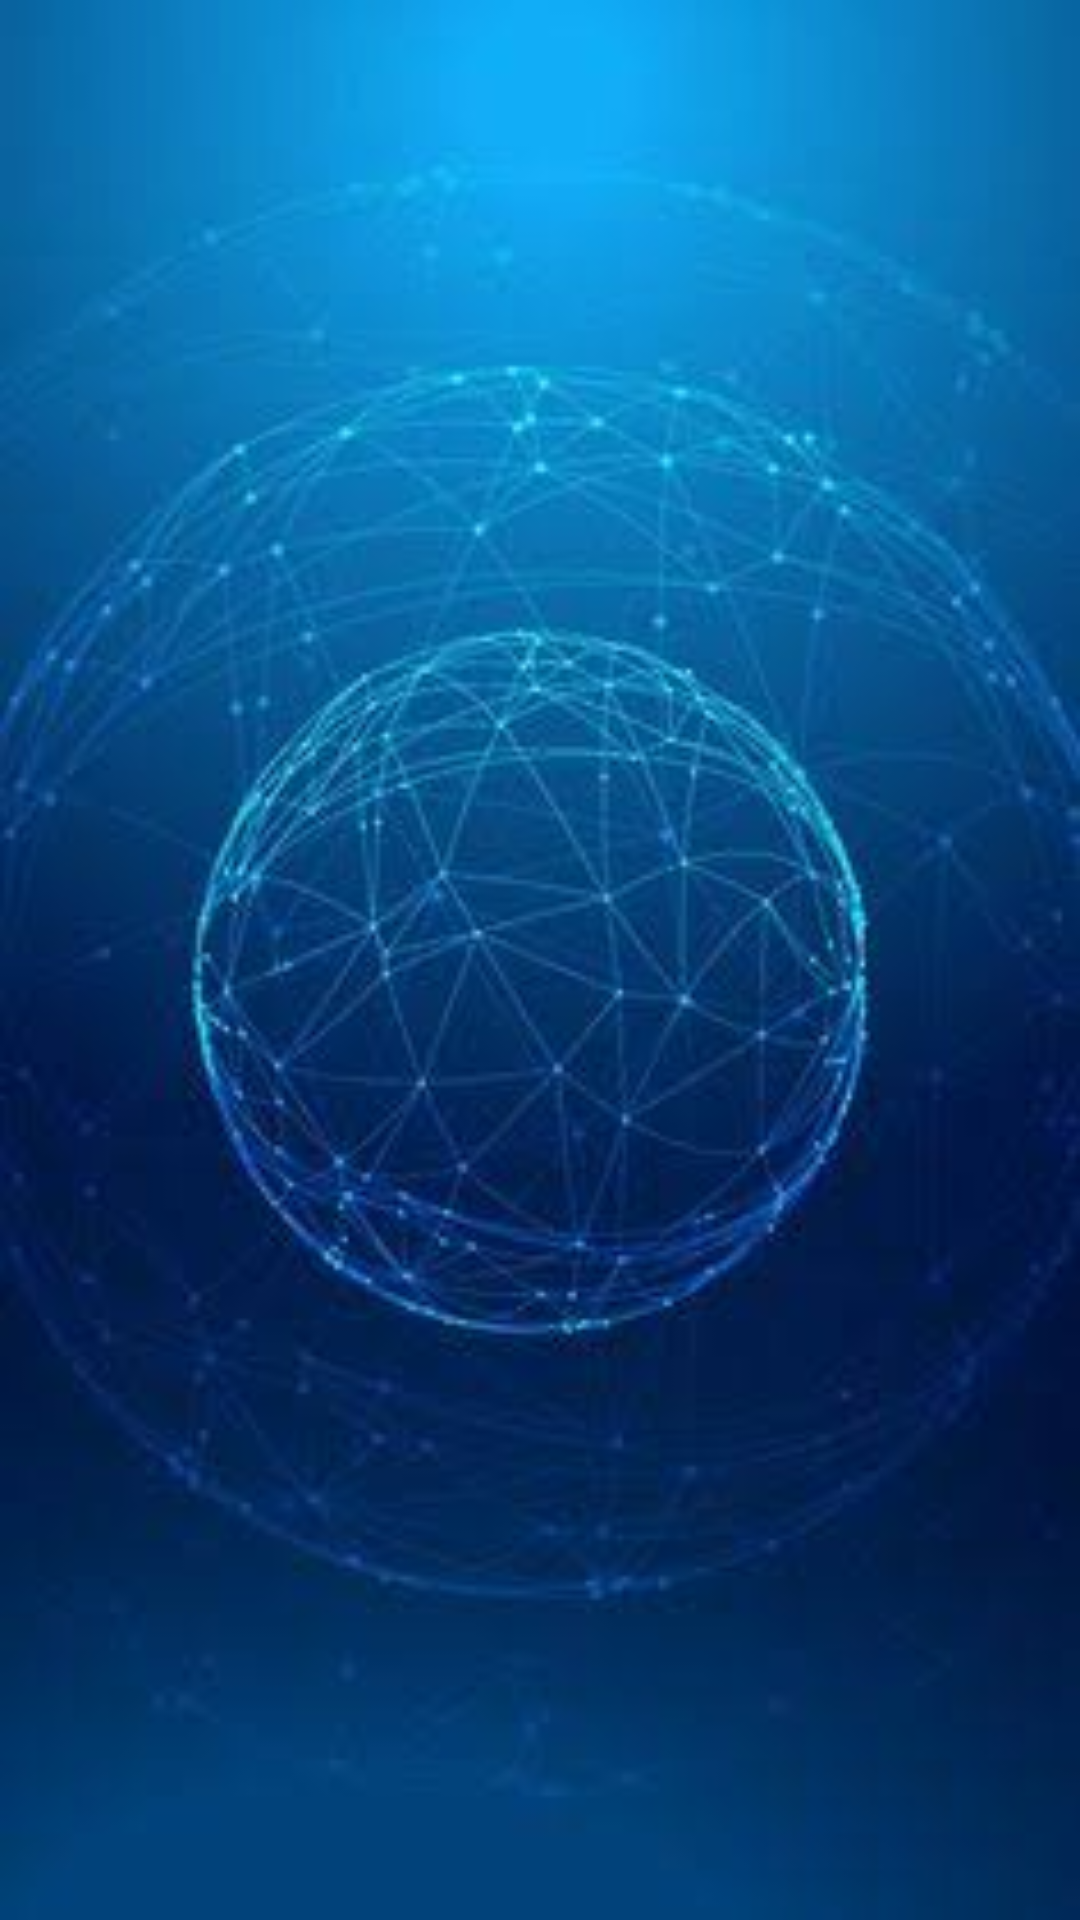

Write the Android layout XML for this screen, with the resource values it uses.
<!-- AndroidManifest.xml: activity theme Theme.AppCompat.Light.NoActionBar -->
<!-- res/layout/activity_login.xml -->
<?xml version="1.0" encoding="utf-8"?>
<RelativeLayout xmlns:android="http://schemas.android.com/apk/res/android"
    xmlns:app="http://schemas.android.com/apk/res-auto"
    xmlns:tools="http://schemas.android.com/tools"
    android:layout_width="match_parent"
    android:layout_height="match_parent"
    tools:context=".LoginActivity"
    android:background="@mipmap/images4">


</RelativeLayout>
<!-- resources referenced by this layout -->
<resources>
  <!-- mipmap images4: jpg bitmap (mipmap-hdpi, 9902 bytes) -->
</resources>
